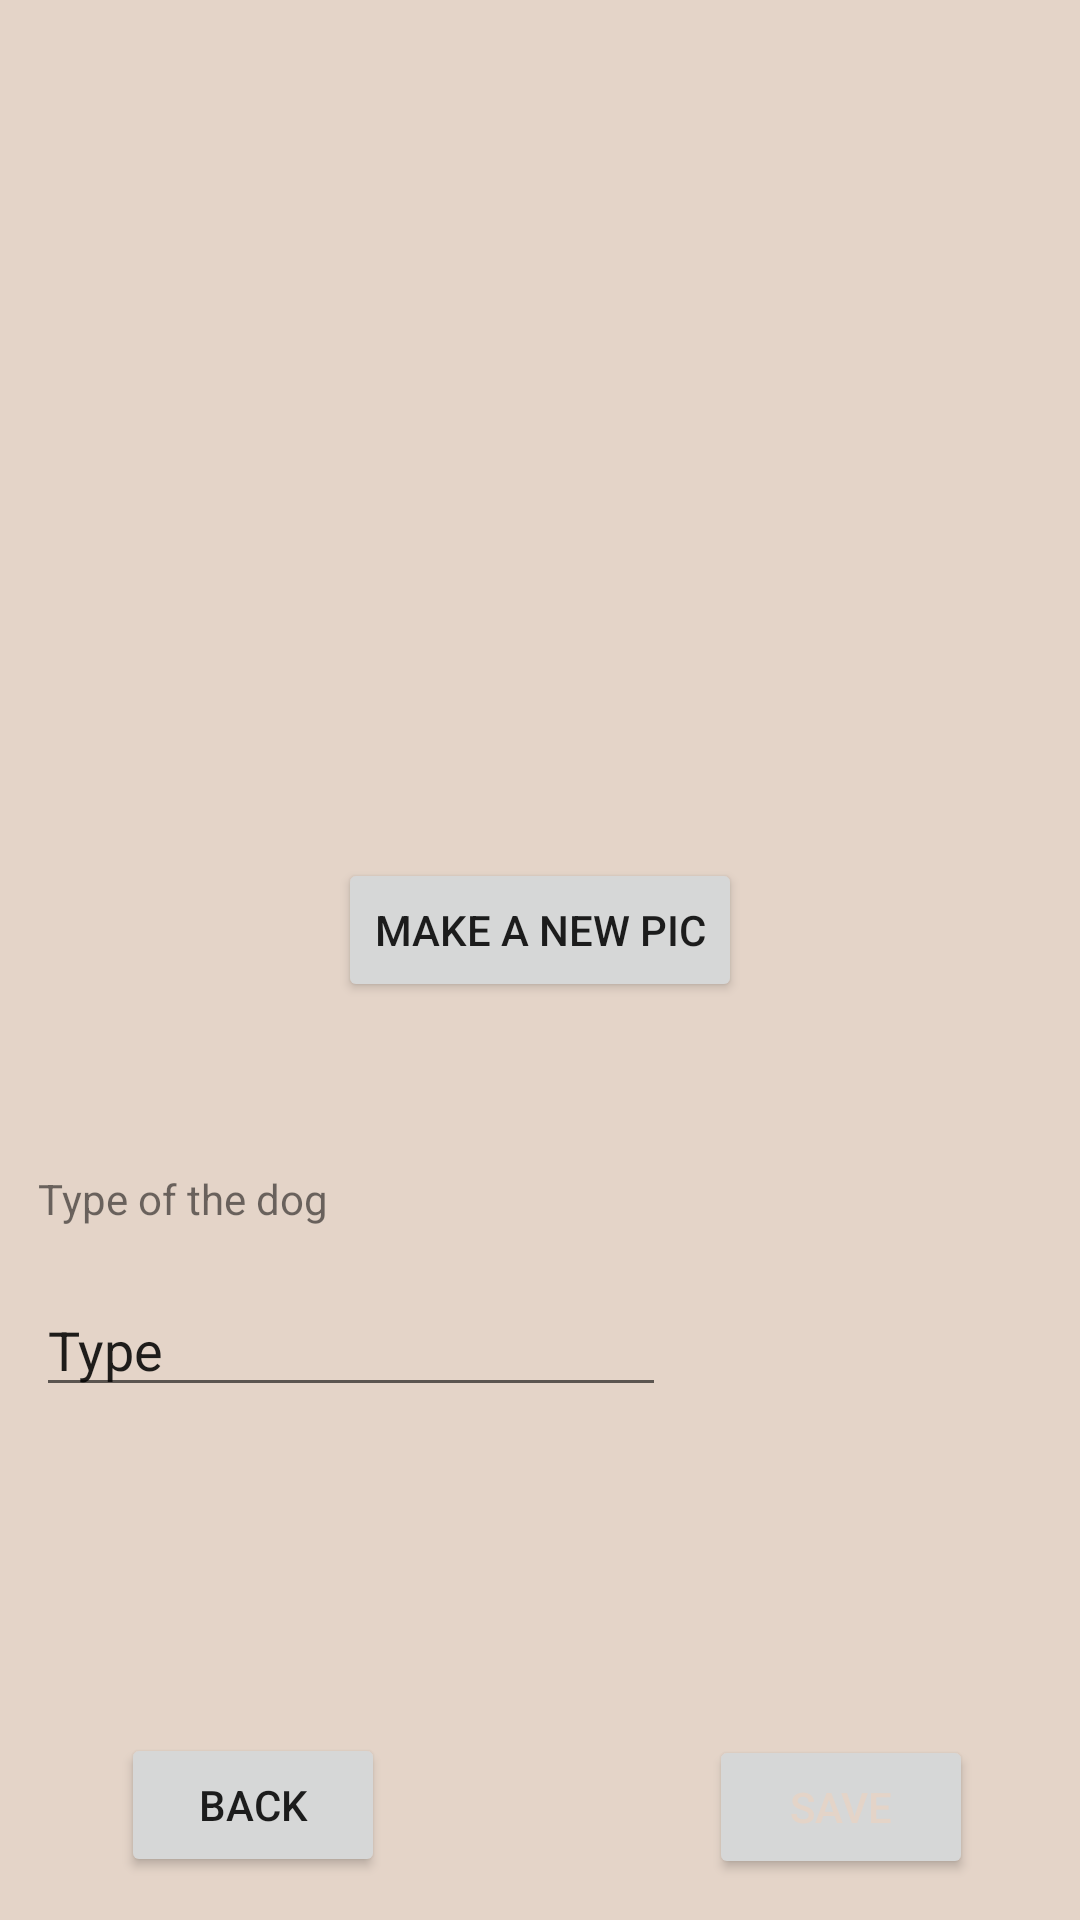

Layout XML and referenced resources for this Android screen:
<!-- AndroidManifest.xml: application theme Theme.Project -->
<!-- res/layout/createpic_page.xml -->
<?xml version="1.0" encoding="utf-8"?>
<androidx.constraintlayout.widget.ConstraintLayout
    xmlns:android="http://schemas.android.com/apk/res/android"
    xmlns:app="http://schemas.android.com/apk/res-auto"
    xmlns:tools="http://schemas.android.com/tools"
    android:layout_width="match_parent"
    android:layout_height="match_parent"
    android:background="@color/background">

    <Button
        android:id="@+id/btn_create_pic"
        android:layout_width="wrap_content"
        android:layout_height="wrap_content"
        android:text="@string/btncreatepic"
        app:layout_constraintBottom_toBottomOf="parent"
        app:layout_constraintEnd_toEndOf="parent"
        app:layout_constraintStart_toStartOf="parent"
        app:layout_constraintTop_toTopOf="parent"
        app:layout_constraintVertical_bias="0.483" />

    <ImageView
        android:id="@+id/myimage"
        android:layout_width="282dp"
        android:layout_height="266dp"
        app:layout_constraintBottom_toTopOf="@+id/btn_create_pic"
        app:layout_constraintEnd_toEndOf="parent"
        app:layout_constraintStart_toStartOf="parent"
        app:layout_constraintTop_toTopOf="parent"
        tools:srcCompat="@tools:sample/avatars" />

    <TextView
        android:id="@+id/txt_type2"
        android:layout_width="159dp"
        android:layout_height="24dp"
        android:layout_marginTop="56dp"
        android:text="@string/dogtype"
        app:layout_constraintBottom_toBottomOf="parent"
        app:layout_constraintEnd_toEndOf="parent"
        app:layout_constraintHorizontal_bias="0.063"
        app:layout_constraintStart_toStartOf="parent"
        app:layout_constraintTop_toBottomOf="@+id/btn_create_pic"
        app:layout_constraintVertical_bias="0.0" />

    <EditText
        android:id="@+id/txt_mytype_input"
        android:layout_width="wrap_content"
        android:layout_height="wrap_content"
        android:ems="10"
        android:inputType="textPersonName"
        android:text="Type"
        app:layout_constraintBottom_toBottomOf="parent"
        app:layout_constraintEnd_toEndOf="parent"
        app:layout_constraintHorizontal_bias="0.079"
        app:layout_constraintStart_toStartOf="parent"
        app:layout_constraintTop_toBottomOf="@+id/txt_type2"
        app:layout_constraintVertical_bias="0.074" />

    <Button
        android:id="@+id/btn_save_mypic"
        android:textColor="@color/buttontext"
        android:layout_width="wrap_content"
        android:layout_height="wrap_content"
        android:text="@string/save"
        app:layout_constraintBottom_toBottomOf="parent"
        app:layout_constraintEnd_toEndOf="parent"
        app:layout_constraintHorizontal_bias="0.869"
        app:layout_constraintStart_toStartOf="parent"
        app:layout_constraintTop_toBottomOf="@+id/btn_create_pic"
        app:layout_constraintVertical_bias="0.947" />

    <Button
        android:id="@+id/btn_back_to_mypics"
        android:layout_width="wrap_content"
        android:layout_height="wrap_content"
        android:text="@string/back"
        app:layout_constraintBottom_toBottomOf="parent"
        app:layout_constraintEnd_toStartOf="@+id/btn_save_mypic"
        app:layout_constraintHorizontal_bias="0.272"
        app:layout_constraintStart_toStartOf="parent"
        app:layout_constraintTop_toTopOf="parent"
        app:layout_constraintVertical_bias="0.976" />

</androidx.constraintlayout.widget.ConstraintLayout>
<!-- resources referenced by this layout -->
<resources>
  <color name="background">#E4D4C8</color>
  <color name="buttontext">#E4D4C8</color>
  <string name="back">Back</string>
  <string name="btncreatepic">Make a new pic</string>
  <string name="dogtype">Type of the dog</string>
  <string name="save">Save</string>
  <style name="Theme.Project" parent="Theme.MaterialComponents.DayNight.DarkActionBar">
          
          <item name="colorPrimary">@color/button</item>
          <item name="colorPrimaryVariant">@color/buttoninable</item>
          <item name="colorOnPrimary">@color/background</item>
          
          <item name="colorSecondary">@color/button</item>
          <item name="colorSecondaryVariant">@color/buttoninable</item>
          <item name="colorOnSecondary">@color/background</item>
          
          <item name="android:statusBarColor" tools:targetApi="l">?attr/colorPrimaryVariant</item>
          
      </style>
  <color name="button">#A47551</color>
  <color name="buttoninable">#D0B49F</color>
</resources>
